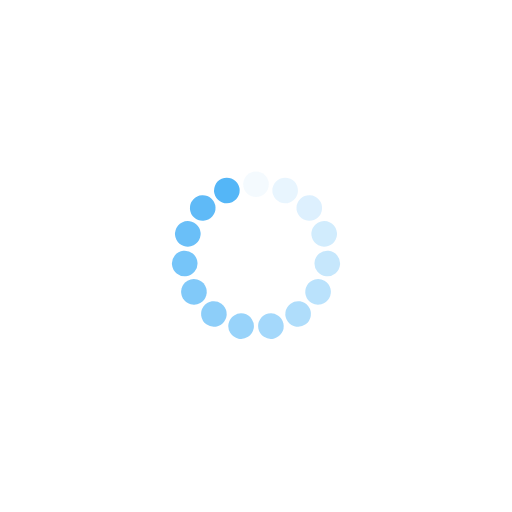
t = 0.00 s
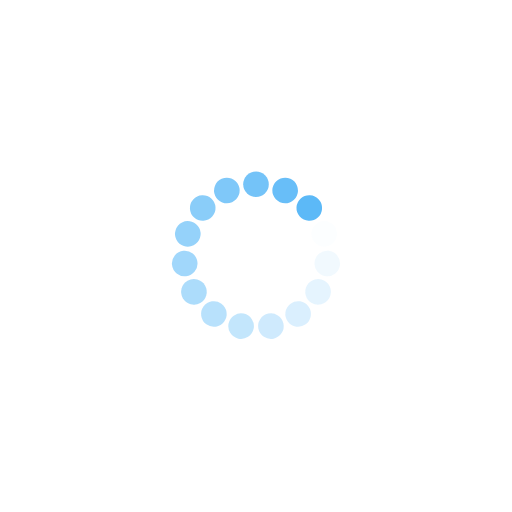
t = 0.25 s
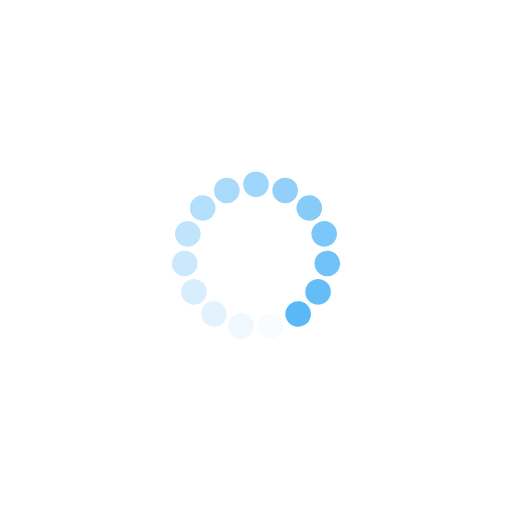
t = 0.50 s
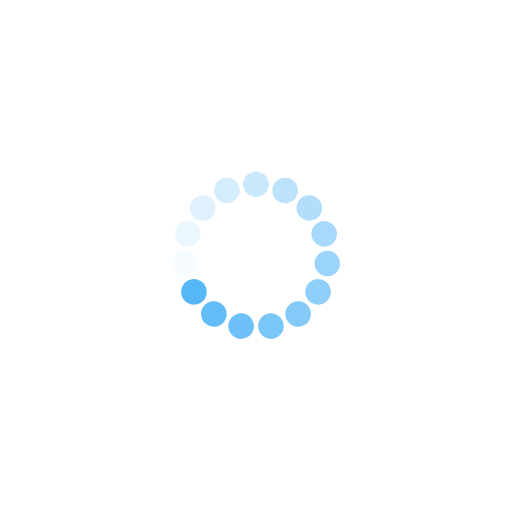
t = 0.75 s

The animated SVG that drew these frames (rendered in a browser with its animation timeline set to each time). Animation: 15 SMIL elements (animate=15); one cycle of 1.00 s, repeats indefinitely.

<?xml version="1.0" encoding="utf-8"?>
<svg xmlns="http://www.w3.org/2000/svg" xmlns:xlink="http://www.w3.org/1999/xlink" style="margin: auto; background: none; display: block; shape-rendering: auto;" width="200px" height="200px" viewBox="0 0 100 100" preserveAspectRatio="xMidYMid">
<g transform="rotate(0 50 50)">
  <rect x="47.5" y="33.5" rx="2.5" ry="2.5" width="5" height="5" fill="#54b6f7">
    <animate attributeName="opacity" values="1;0" keyTimes="0;1" dur="1s" begin="-0.9333333333333333s" repeatCount="indefinite"></animate>
  </rect>
</g><g transform="rotate(24 50 50)">
  <rect x="47.5" y="33.5" rx="2.5" ry="2.5" width="5" height="5" fill="#54b6f7">
    <animate attributeName="opacity" values="1;0" keyTimes="0;1" dur="1s" begin="-0.8666666666666667s" repeatCount="indefinite"></animate>
  </rect>
</g><g transform="rotate(48 50 50)">
  <rect x="47.5" y="33.5" rx="2.5" ry="2.5" width="5" height="5" fill="#54b6f7">
    <animate attributeName="opacity" values="1;0" keyTimes="0;1" dur="1s" begin="-0.8s" repeatCount="indefinite"></animate>
  </rect>
</g><g transform="rotate(72 50 50)">
  <rect x="47.5" y="33.5" rx="2.5" ry="2.5" width="5" height="5" fill="#54b6f7">
    <animate attributeName="opacity" values="1;0" keyTimes="0;1" dur="1s" begin="-0.7333333333333333s" repeatCount="indefinite"></animate>
  </rect>
</g><g transform="rotate(96 50 50)">
  <rect x="47.5" y="33.5" rx="2.5" ry="2.5" width="5" height="5" fill="#54b6f7">
    <animate attributeName="opacity" values="1;0" keyTimes="0;1" dur="1s" begin="-0.6666666666666666s" repeatCount="indefinite"></animate>
  </rect>
</g><g transform="rotate(120 50 50)">
  <rect x="47.5" y="33.5" rx="2.5" ry="2.5" width="5" height="5" fill="#54b6f7">
    <animate attributeName="opacity" values="1;0" keyTimes="0;1" dur="1s" begin="-0.6s" repeatCount="indefinite"></animate>
  </rect>
</g><g transform="rotate(144 50 50)">
  <rect x="47.5" y="33.5" rx="2.5" ry="2.5" width="5" height="5" fill="#54b6f7">
    <animate attributeName="opacity" values="1;0" keyTimes="0;1" dur="1s" begin="-0.5333333333333333s" repeatCount="indefinite"></animate>
  </rect>
</g><g transform="rotate(168 50 50)">
  <rect x="47.5" y="33.5" rx="2.5" ry="2.5" width="5" height="5" fill="#54b6f7">
    <animate attributeName="opacity" values="1;0" keyTimes="0;1" dur="1s" begin="-0.4666666666666667s" repeatCount="indefinite"></animate>
  </rect>
</g><g transform="rotate(192 50 50)">
  <rect x="47.5" y="33.5" rx="2.5" ry="2.5" width="5" height="5" fill="#54b6f7">
    <animate attributeName="opacity" values="1;0" keyTimes="0;1" dur="1s" begin="-0.4s" repeatCount="indefinite"></animate>
  </rect>
</g><g transform="rotate(216 50 50)">
  <rect x="47.5" y="33.5" rx="2.5" ry="2.5" width="5" height="5" fill="#54b6f7">
    <animate attributeName="opacity" values="1;0" keyTimes="0;1" dur="1s" begin="-0.3333333333333333s" repeatCount="indefinite"></animate>
  </rect>
</g><g transform="rotate(240 50 50)">
  <rect x="47.5" y="33.5" rx="2.5" ry="2.5" width="5" height="5" fill="#54b6f7">
    <animate attributeName="opacity" values="1;0" keyTimes="0;1" dur="1s" begin="-0.26666666666666666s" repeatCount="indefinite"></animate>
  </rect>
</g><g transform="rotate(264 50 50)">
  <rect x="47.5" y="33.5" rx="2.5" ry="2.5" width="5" height="5" fill="#54b6f7">
    <animate attributeName="opacity" values="1;0" keyTimes="0;1" dur="1s" begin="-0.2s" repeatCount="indefinite"></animate>
  </rect>
</g><g transform="rotate(288 50 50)">
  <rect x="47.5" y="33.5" rx="2.5" ry="2.5" width="5" height="5" fill="#54b6f7">
    <animate attributeName="opacity" values="1;0" keyTimes="0;1" dur="1s" begin="-0.13333333333333333s" repeatCount="indefinite"></animate>
  </rect>
</g><g transform="rotate(312 50 50)">
  <rect x="47.5" y="33.5" rx="2.5" ry="2.5" width="5" height="5" fill="#54b6f7">
    <animate attributeName="opacity" values="1;0" keyTimes="0;1" dur="1s" begin="-0.06666666666666667s" repeatCount="indefinite"></animate>
  </rect>
</g><g transform="rotate(336 50 50)">
  <rect x="47.5" y="33.5" rx="2.5" ry="2.5" width="5" height="5" fill="#54b6f7">
    <animate attributeName="opacity" values="1;0" keyTimes="0;1" dur="1s" begin="0s" repeatCount="indefinite"></animate>
  </rect>
</g>
<!-- [ldio] generated by https://loading.io/ --></svg>
